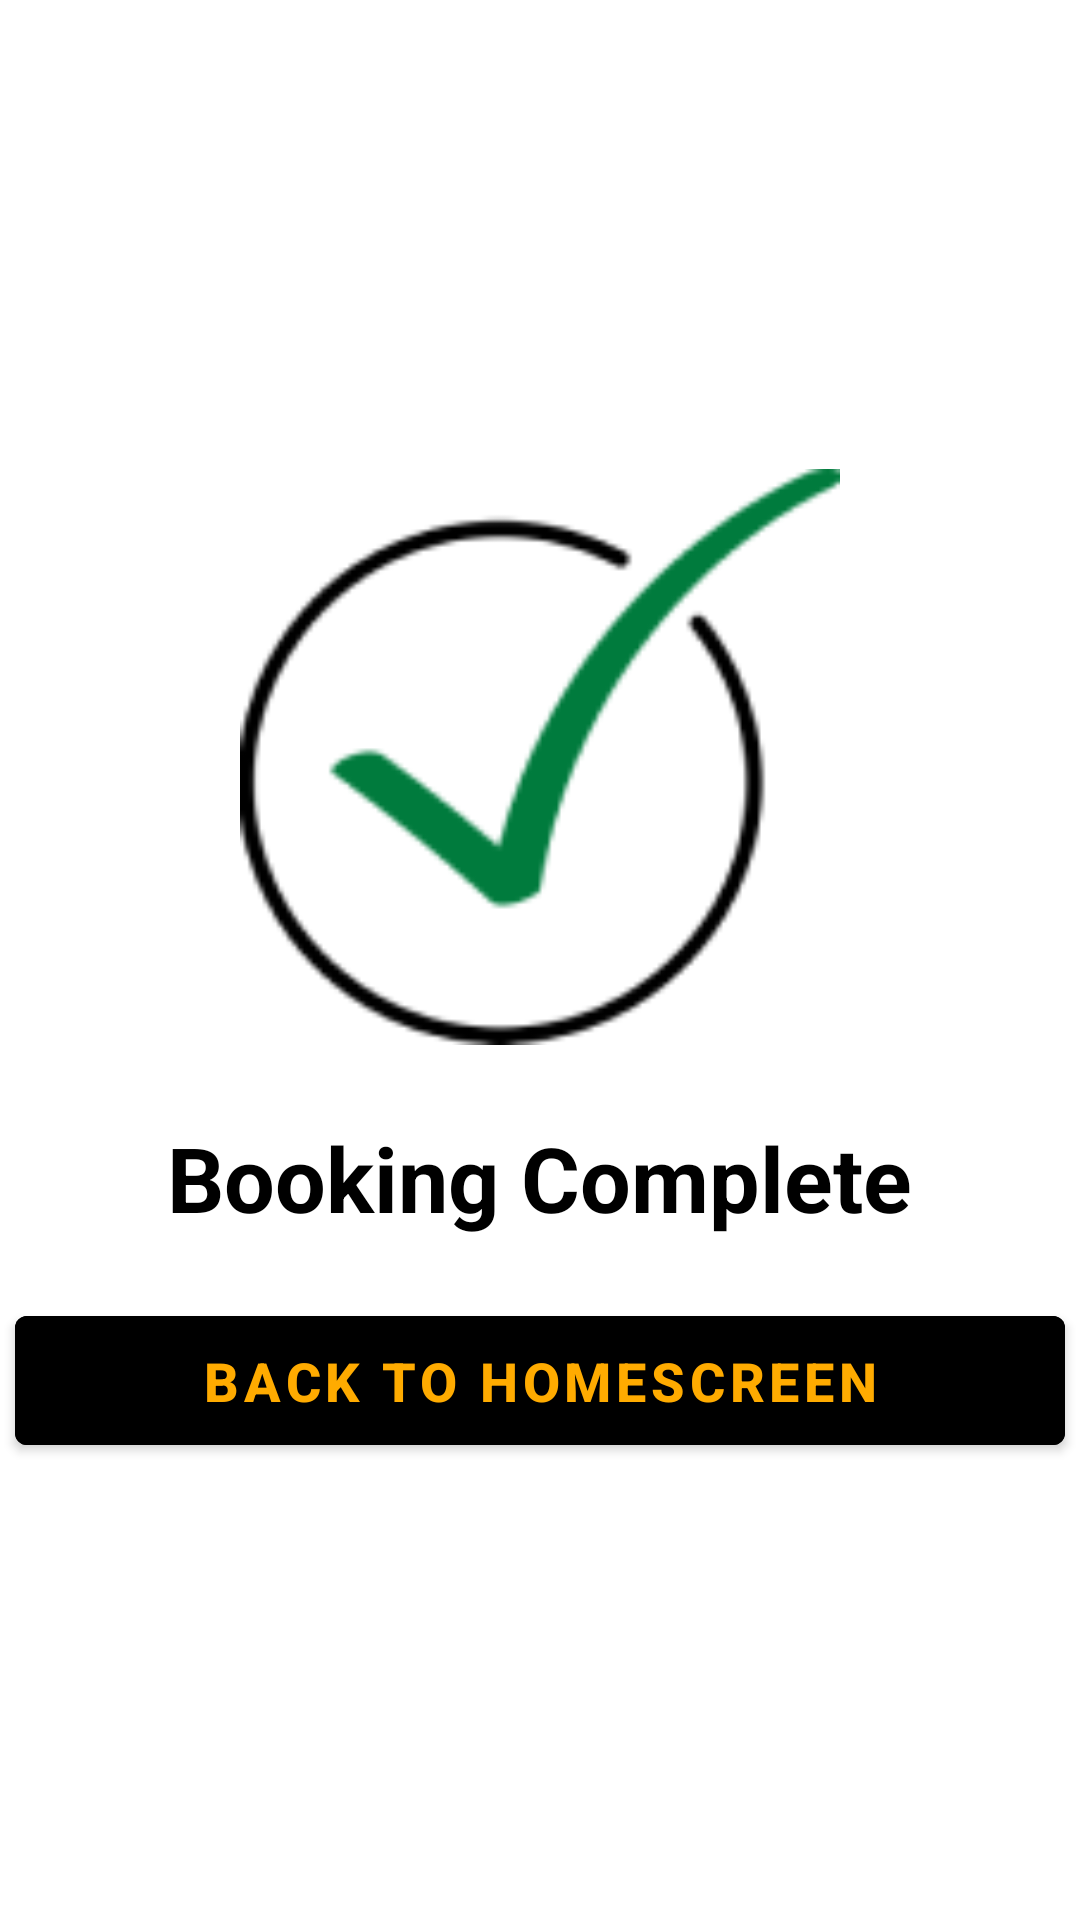

This screen was rendered from an Android layout file. Write that file and the resources it references.
<!-- AndroidManifest.xml: application theme Theme.My1stApp -->
<!-- res/layout/activity_successful.xml -->
<?xml version="1.0" encoding="utf-8"?>
<LinearLayout android:layout_height="match_parent"
    android:layout_width="match_parent"
    android:gravity="center"
    android:orientation="vertical"
    xmlns:android="http://schemas.android.com/apk/res/android">

    <ImageView
        android:layout_width="200dp"
        android:layout_height="200dp"
        android:src="@drawable/successful"/>

    <TextView
        android:layout_width="wrap_content"
        android:layout_height="wrap_content"
        android:text="Booking Complete"
        android:textSize="30dp"
        android:textStyle="bold"
        android:textColor="@color/black"
        android:layout_marginTop="20dp"/>

    <Button
        android:id="@+id/back2home"
        android:layout_width="350dp"
        android:layout_height="55dp"
        android:layout_gravity="center"
        android:layout_marginTop="20dp"
        android:backgroundTint="@color/black"
        android:textColor="@color/actionbar"
        android:textSize="18dp"
        android:textStyle="bold"
        android:text="BACK to homescreen"/>

</LinearLayout>
<!-- resources referenced by this layout -->
<resources>
  <color name="actionbar">#FFAB00</color>
  <color name="black">#FF000000</color>
  <!-- drawable successful: png bitmap (drawable-v24, 5652 bytes) -->
  <style name="Theme.My1stApp" parent="Theme.MaterialComponents.DayNight.DarkActionBar">
          
          <item name="colorPrimary">@color/purple_500</item>
          <item name="colorPrimaryVariant">@color/purple_700</item>
          <item name="colorOnPrimary">@color/white</item>
          
          <item name="colorSecondary">@color/teal_200</item>
          <item name="colorSecondaryVariant">@color/teal_700</item>
          <item name="windowNoTitle">true</item>
          <item name="colorOnSecondary">@color/black</item>
          
          <item name="android:statusBarColor" tools:targetApi="l">?attr/colorPrimaryVariant</item>
          
      </style>
  <color name="purple_500">#FF6200EE</color>
  <color name="purple_700">#FF3700B3</color>
  <color name="white">#FFFFFFFF</color>
  <color name="teal_200">#FF03DAC5</color>
  <color name="teal_700">#FF018786</color>
</resources>
